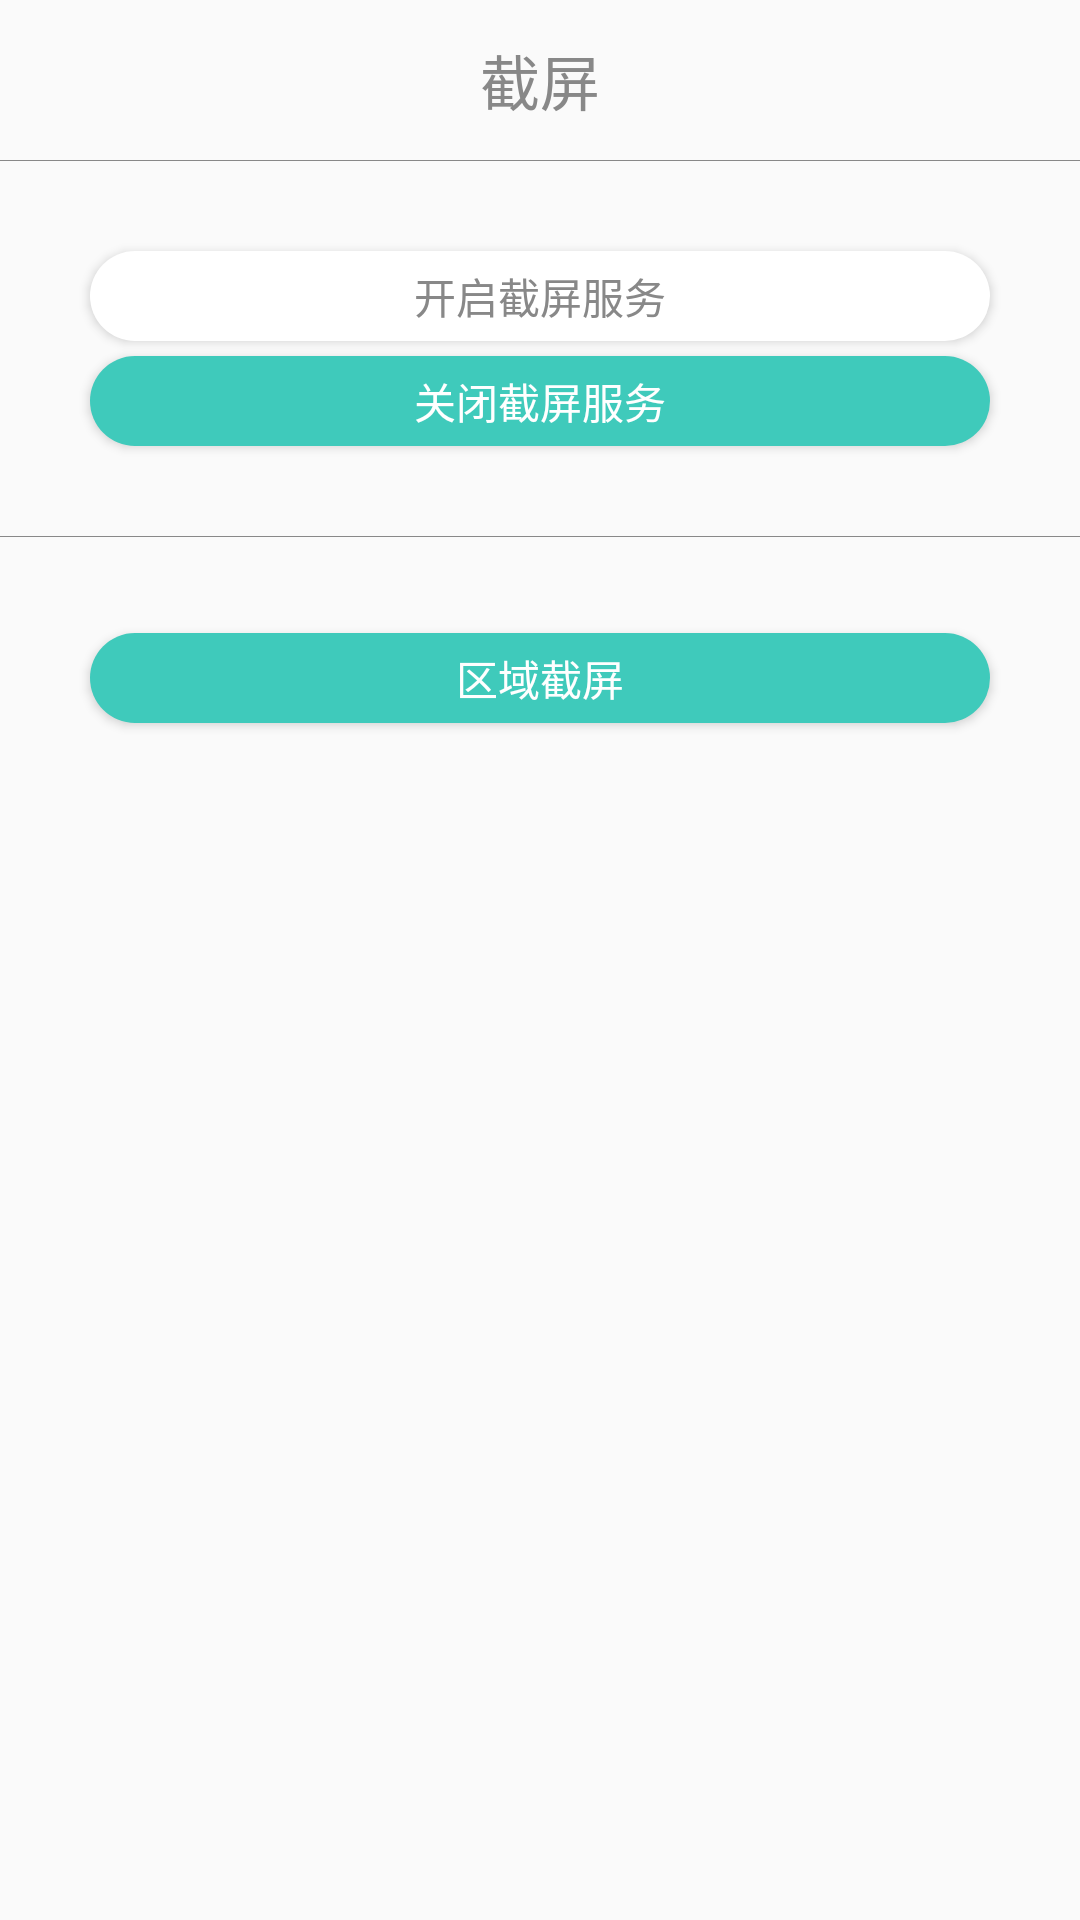

Produce the Android XML layout that renders to this screen, including the resource entries it uses.
<!-- AndroidManifest.xml: application theme AppTheme -->
<!-- res/layout/activity_screenshot.xml -->
<?xml version="1.0" encoding="utf-8"?>
<LinearLayout xmlns:android="http://schemas.android.com/apk/res/android"
    android:layout_width="match_parent"
    android:layout_height="match_parent"
    android:orientation="vertical">
    <TextView
        android:layout_width="match_parent"
        android:layout_margin="12dp"
        android:text="截屏"
        android:textSize="20dp"
        android:textColor="#888"
        android:gravity="center"
        android:layout_height="wrap_content" />
    <View
        android:layout_width="match_parent"
        android:background="#888"
        android:layout_height="1px"/>

    <Button
        android:layout_marginTop="30dp"
        android:id="@+id/start_cut"
        android:layout_width="300dp"
        android:layout_gravity="center"
        android:background="@drawable/bg_regist"
        android:textColor="#888"
        android:layout_height="30dp"
        android:text="开启截屏服务" />

    <Button
        android:layout_marginTop="5dp"
        android:id="@+id/stop_cut"
        android:layout_gravity="center"
        android:layout_width="300dp"
        android:textColor="#fff"
        android:background="@drawable/bg_login"
        android:layout_height="30dp"
        android:text="关闭截屏服务" />

    <View
        android:layout_marginTop="30dp"
        android:layout_marginBottom="30dp"
        android:layout_width="match_parent"
        android:background="#888"
        android:layout_height="1px"/>

    <Button
        android:layout_marginTop="2dp"
        android:layout_gravity="center"
        android:layout_width="300dp"
        android:textColor="#fff"
        android:background="@drawable/bg_login"
        android:layout_height="30dp"
        android:text="区域截屏" />

</LinearLayout>
<!-- resources referenced by this layout -->
<resources>
  <!-- drawable bg_login (drawable) -->
  <?xml version="1.0" encoding="utf-8"?>
  <shape xmlns:android="http://schemas.android.com/apk/res/android">
      <corners
          android:bottomLeftRadius="30dp"
          android:bottomRightRadius="30dp"
          android:topLeftRadius="30dp"
          android:topRightRadius="30dp" />
      <solid android:color="@color/colorBlue" />
  </shape>
  <!-- drawable bg_regist (drawable) -->
  <?xml version="1.0" encoding="utf-8"?>
  <shape xmlns:android="http://schemas.android.com/apk/res/android">
      <corners
          android:bottomLeftRadius="30dp"
          android:bottomRightRadius="30dp"
          android:topLeftRadius="30dp"
          android:topRightRadius="30dp" />
      <solid android:color="#ffffff" />
  </shape>
  <style name="AppTheme" parent="Theme.AppCompat.Light.DarkActionBar">
          
          <item name="colorPrimary">@color/colorPrimary</item>
          <item name="colorPrimaryDark">@color/colorPrimaryDark</item>
          <item name="colorAccent">@color/colorAccent</item>
      </style>
  <color name="colorBlue">#3FCABB</color>
  <color name="colorPrimary">#3F51B5</color>
  <color name="colorPrimaryDark">#303F9F</color>
  <color name="colorAccent">#3FCABB</color>
</resources>
